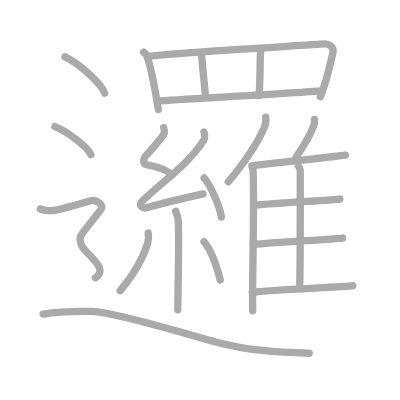
t = 0.00 s
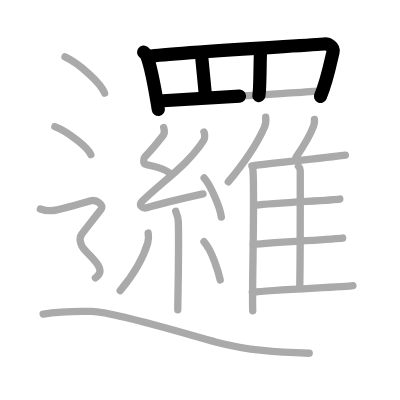
t = 4.50 s
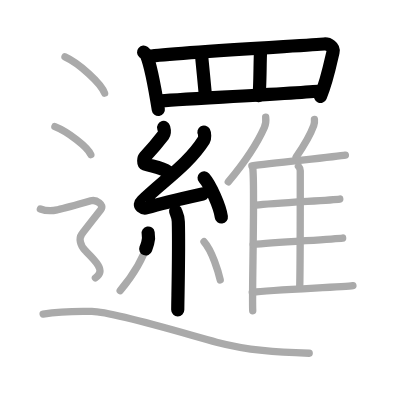
t = 9.25 s
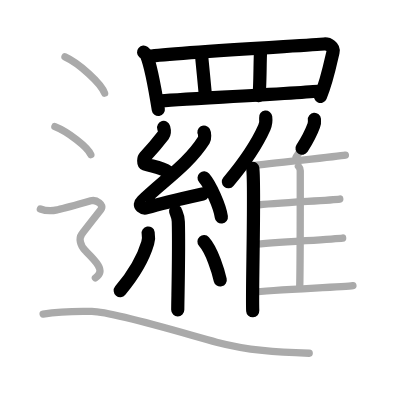
t = 13.75 s
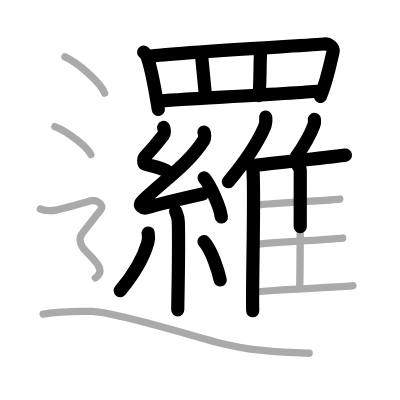
t = 15.50 s
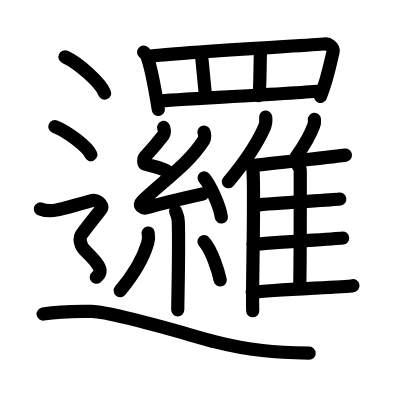
t = 23.00 s

The animated SVG that drew these frames (rendered in a browser with its animation timeline set to each time). Animation: 23 SMIL elements (animate=23); one cycle of 23.00 s.

<?xml version="1.0" standalone="no"?>
<!DOCTYPE svg PUBLIC "-//W3C//DTD SVG 1.1//EN"   "http://www.w3.org/Graphics/SVG/1.1/DTD/svg11.dtd">
<svg width="400px" height="400px"  version="1.1" xmlns="http://www.w3.org/2000/svg">
  <defs>
    <marker id="Triangle" viewBox="0 0 10 10" refX="0" refY="5" markerUnits="strokeWidth" markerWidth="3" style="stroke-opacity:0%;fill:#aaaaaa;" markerHeight="2" orient="auto">
      <path d="M 0 0 L 10 5 L 0 10 z" />
    </marker>
    
    <marker id="Arrow" viewBox="0 0 10 10" refX="5" refY="5" markerUnits="strokeWidth" markerWidth="1.8" style="stroke-opacity:0%;fill:#770000;" markerHeight="2" orient="auto">
      <path d="M 0 4 L 6 4 L 4 1 L 10 5 L 4 9 L 6 6 L 0 6 z" />
        <circle cx="5" cy="5" r="5" />
      </marker>
    
    <marker id="TriangleRed" viewBox="0 0 10 10" refX="0" refY="5" markerUnits="strokeWidth" markerWidth="3" style="stroke-opacity:0%;fill:#CC0000;" markerHeight="2" orient="auto">
      <path d="M 0 0 L 10 5 L 0 10 z" />
    </marker>
    
    <marker id="ArrowRed" viewBox="0 0 10 10" refX="5" refY="5" markerUnits="strokeWidth" markerWidth="1.8" style="stroke-opacity:0%;fill:#CC0000;" markerHeight="2" orient="auto">
      <path d="M 0 4 L 6 4 L 4 1 L 10 5 L 4 9 L 6 6 L 0 6 z" />
        <circle cx="5" cy="5" r="5" />
      </marker>
    
  </defs>
  
  <path style="fill:#ffffff; fill-opacity:100%; fill-rule:evenodd; stroke-width:0;" d="M 0 0 L 400px 0 L 400px 400px L 0 400px L 0 0" />

  <g transform="scale(3.6697247706422 3.6697247706422)">
<path style="fill:none; fill-opacity:0%; fill-rule:evenodd; stroke:#aaaaaa; stroke-opacity:100%; stroke-width: 1.5pt; stroke-linejoin:round; stroke-linecap:round;" d="M39.13 14.21c0.32 0.27 0.65 0.49 0.79 0.83c1.12 2.66 2.45 10.01 3.22 14.8"></path>
<path style="fill:none; fill-opacity:0%; fill-rule:evenodd; stroke:#aaaaaa; stroke-opacity:100%; stroke-width: 1.5pt; stroke-linejoin:round; stroke-linecap:round;" d="M40.76 15.34c5.97-0.94 44.4-3.05 47.57-3.36c1.16-0.12 2.73 0.81 2.42 2.17c-0.65 2.82-1.74 8.17-3.47 12.2"></path>
<path style="fill:none; fill-opacity:0%; fill-rule:evenodd; stroke:#aaaaaa; stroke-opacity:100%; stroke-width: 1.5pt; stroke-linejoin:round; stroke-linecap:round;" d="M54.86 14.5c0.18 1.6 0.96 9.93 1.14 11.73"></path>
<path style="fill:none; fill-opacity:0%; fill-rule:evenodd; stroke:#aaaaaa; stroke-opacity:100%; stroke-width: 1.5pt; stroke-linejoin:round; stroke-linecap:round;" d="M71 14c-0.18 2.61-0.09 10.42-0.46 12.03"></path>
<path style="fill:none; fill-opacity:0%; fill-rule:evenodd; stroke:#aaaaaa; stroke-opacity:100%; stroke-width: 1.5pt; stroke-linejoin:round; stroke-linecap:round;" d="M43.3 27.52c3.73-0.36 38.79-2.18 43.91-2.73"></path>
<path style="fill:none; fill-opacity:0%; fill-rule:evenodd; stroke:#aaaaaa; stroke-opacity:100%; stroke-width: 1.5pt; stroke-linejoin:round; stroke-linecap:round;" d="M44.6 34.73c0.21 0.76 0.42 1.46-0.1 2.14c-1.77 2.32-2.3 3.01-5.04 5.92c-0.38 0.4-0.41 1.75 0 1.89c2.06 0.72 4.52 0.77 6.64 2.36"></path>
<path style="fill:none; fill-opacity:0%; fill-rule:evenodd; stroke:#aaaaaa; stroke-opacity:100%; stroke-width: 1.5pt; stroke-linejoin:round; stroke-linecap:round;" d="M55.58 35.98c0.22 0.4 0.28 1.7 0 2.14c-4.28 6.74-10.92 10.97-16.82 16.69c-1.35 1.31 0.34 2.06 1.22 1.79c3.69-1.12 10.6-2.71 15.34-3.77"></path>
<path style="fill:none; fill-opacity:0%; fill-rule:evenodd; stroke:#aaaaaa; stroke-opacity:100%; stroke-width: 1.5pt; stroke-linejoin:round; stroke-linecap:round;" d="M55.62 48.49c1.66 1.88 4.29 7.73 4.7 10.65"></path>
<path style="fill:none; fill-opacity:0%; fill-rule:evenodd; stroke:#aaaaaa; stroke-opacity:100%; stroke-width: 1.5pt; stroke-linejoin:round; stroke-linecap:round;" d="M47.87 57.56c0.05 0.25 0.67 1.28 0.72 2.83c0.23 7.47-0.15 21.49-0.15 24.04"></path>
<path style="fill:none; fill-opacity:0%; fill-rule:evenodd; stroke:#aaaaaa; stroke-opacity:100%; stroke-width: 1.5pt; stroke-linejoin:round; stroke-linecap:round;" d="M40.38 63.5c0.13 0.74 0.03 2.16-0.13 2.71c-1.25 4.29-4 8.79-7.5 13"></path>
<path style="fill:none; fill-opacity:0%; fill-rule:evenodd; stroke:#aaaaaa; stroke-opacity:100%; stroke-width: 1.5pt; stroke-linejoin:round; stroke-linecap:round;" d="M55.59 65.86c2.21 2.46 3.91 8.19 4.42 10.42"></path>
<path style="fill:none; fill-opacity:0%; fill-rule:evenodd; stroke:#aaaaaa; stroke-opacity:100%; stroke-width: 1.5pt; stroke-linejoin:round; stroke-linecap:round;" d="M72.4 31.92c0.11 0.89-0.03 2.05-0.37 2.8c-2.15 4.84-4.88 8.93-9.82 14.82"></path>
<path style="fill:none; fill-opacity:0%; fill-rule:evenodd; stroke:#aaaaaa; stroke-opacity:100%; stroke-width: 1.5pt; stroke-linejoin:round; stroke-linecap:round;" d="M68.89 45.89c0.61 5.37-0.29 34.07-0.02 38.79"></path>
<path style="fill:none; fill-opacity:0%; fill-rule:evenodd; stroke:#aaaaaa; stroke-opacity:100%; stroke-width: 1.5pt; stroke-linejoin:round; stroke-linecap:round;" d="M85.68 32.53c0.05 0.53-0.01 1.22-0.18 1.67c-1.05 2.88-2.39 5.1-4.81 8.6"></path>
<path style="fill:none; fill-opacity:0%; fill-rule:evenodd; stroke:#aaaaaa; stroke-opacity:100%; stroke-width: 1.5pt; stroke-linejoin:round; stroke-linecap:round;" d="M68.63 45.19c5.79-0.77 23.01-2.5 25.49-2.92"></path>
<path style="fill:none; fill-opacity:0%; fill-rule:evenodd; stroke:#aaaaaa; stroke-opacity:100%; stroke-width: 1.5pt; stroke-linejoin:round; stroke-linecap:round;" d="M81.32 45.33c0.28 0.3 0.5 0.71 0.5 1.23c0 5.29 0.03 23.41-0.14 31.74"></path>
<path style="fill:none; fill-opacity:0%; fill-rule:evenodd; stroke:#aaaaaa; stroke-opacity:100%; stroke-width: 1.5pt; stroke-linejoin:round; stroke-linecap:round;" d="M69.66 55.89c5.47-0.63 20.58-1.31 22.93-1.65"></path>
<path style="fill:none; fill-opacity:0%; fill-rule:evenodd; stroke:#aaaaaa; stroke-opacity:100%; stroke-width: 1.5pt; stroke-linejoin:round; stroke-linecap:round;" d="M69 66.62c5.77-0.54 21.89-1.46 24.37-1.75"></path>
<path style="fill:none; fill-opacity:0%; fill-rule:evenodd; stroke:#aaaaaa; stroke-opacity:100%; stroke-width: 1.5pt; stroke-linejoin:round; stroke-linecap:round;" d="M68.74 79.66c5.8-0.77 24.94-1.4 27.43-1.82"></path>
<path style="fill:none; fill-opacity:0%; fill-rule:evenodd; stroke:#aaaaaa; stroke-opacity:100%; stroke-width: 1.5pt; stroke-linejoin:round; stroke-linecap:round;" d="M17.71 15.5c3.81 1.74 9.84 7.17 10.79 9.88"></path>
<path style="fill:none; fill-opacity:0%; fill-rule:evenodd; stroke:#aaaaaa; stroke-opacity:100%; stroke-width: 1.5pt; stroke-linejoin:round; stroke-linecap:round;" d="M14.96 34.5c3.46 1.35 8.93 5.54 9.79 7.63"></path>
<path style="fill:none; fill-opacity:0%; fill-rule:evenodd; stroke:#aaaaaa; stroke-opacity:100%; stroke-width: 1.5pt; stroke-linejoin:round; stroke-linecap:round;" d="M11 56.94c2.25 0.85 3.75 0.43 4.75 0.21c1-0.21 7.5-1.99 9-2.42c1.5-0.43 3.75 1.07 2.75 2.35s-4.5 5.69-5.25 6.76c-0.75 1.07-0.5 2.99 1 4.48s2.75 2.7 3.5 3.98c0.75 1.28 0.75 2.35-0.75 3.42c-1.5 1.07-9 7"></path>
<path style="fill:none; fill-opacity:0%; fill-rule:evenodd; stroke:#aaaaaa; stroke-opacity:100%; stroke-width: 1.5pt; stroke-linejoin:round; stroke-linecap:round;" d="M11.75 85.57c2.95-0.47 8.76-0.79 13.29-0.7c6.21 0.13 27.21 6.63 33.95 8.38c8.7 2.26 16.27 2.75 25.27 3"></path>

<path style="fill:none; fill-opacity:0%; fill-rule:evenodd; stroke:#000000; stroke-opacity:100%; stroke-width: 2.7pt; stroke-linejoin:round; stroke-linecap:round;" d="M39.13 14.21c0.32 0.27 0.65 0.49 0.79 0.83c1.12 2.66 2.45 10.01 3.22 14.8" pathLength="100" stroke-dashoffset="100" stroke-dasharray="100 105"><animate id="dashAnim1" attributeName="stroke-dashoffset" from="100" to="0" dur="1s" calcMode="linear" fill="freeze"/></path>
<path style="fill:none; fill-opacity:0%; fill-rule:evenodd; stroke:#000000; stroke-opacity:100%; stroke-width: 2.7pt; stroke-linejoin:round; stroke-linecap:round;" d="M40.76 15.34c5.97-0.94 44.4-3.05 47.57-3.36c1.16-0.12 2.73 0.81 2.42 2.17c-0.65 2.82-1.74 8.17-3.47 12.2" pathLength="100" stroke-dashoffset="100" stroke-dasharray="100 105"><animate id="dashAnim2" attributeName="stroke-dashoffset" from="100" to="0" dur="1s" calcMode="linear" begin="dashAnim1.end" fill="freeze"/></path>
<path style="fill:none; fill-opacity:0%; fill-rule:evenodd; stroke:#000000; stroke-opacity:100%; stroke-width: 2.7pt; stroke-linejoin:round; stroke-linecap:round;" d="M54.86 14.5c0.18 1.6 0.96 9.93 1.14 11.73" pathLength="100" stroke-dashoffset="100" stroke-dasharray="100 105"><animate id="dashAnim3" attributeName="stroke-dashoffset" from="100" to="0" dur="1s" calcMode="linear" begin="dashAnim2.end" fill="freeze"/></path>
<path style="fill:none; fill-opacity:0%; fill-rule:evenodd; stroke:#000000; stroke-opacity:100%; stroke-width: 2.7pt; stroke-linejoin:round; stroke-linecap:round;" d="M71 14c-0.18 2.61-0.09 10.42-0.46 12.03" pathLength="100" stroke-dashoffset="100" stroke-dasharray="100 105"><animate id="dashAnim4" attributeName="stroke-dashoffset" from="100" to="0" dur="1s" calcMode="linear" begin="dashAnim3.end" fill="freeze"/></path>
<path style="fill:none; fill-opacity:0%; fill-rule:evenodd; stroke:#000000; stroke-opacity:100%; stroke-width: 2.7pt; stroke-linejoin:round; stroke-linecap:round;" d="M43.3 27.52c3.73-0.36 38.79-2.18 43.91-2.73" pathLength="100" stroke-dashoffset="100" stroke-dasharray="100 105"><animate id="dashAnim5" attributeName="stroke-dashoffset" from="100" to="0" dur="1s" calcMode="linear" begin="dashAnim4.end" fill="freeze"/></path>
<path style="fill:none; fill-opacity:0%; fill-rule:evenodd; stroke:#000000; stroke-opacity:100%; stroke-width: 2.7pt; stroke-linejoin:round; stroke-linecap:round;" d="M44.6 34.73c0.21 0.76 0.42 1.46-0.1 2.14c-1.77 2.32-2.3 3.01-5.04 5.92c-0.38 0.4-0.41 1.75 0 1.89c2.06 0.72 4.52 0.77 6.64 2.36" pathLength="100" stroke-dashoffset="100" stroke-dasharray="100 105"><animate id="dashAnim6" attributeName="stroke-dashoffset" from="100" to="0" dur="1s" calcMode="linear" begin="dashAnim5.end" fill="freeze"/></path>
<path style="fill:none; fill-opacity:0%; fill-rule:evenodd; stroke:#000000; stroke-opacity:100%; stroke-width: 2.7pt; stroke-linejoin:round; stroke-linecap:round;" d="M55.58 35.98c0.22 0.4 0.28 1.7 0 2.14c-4.28 6.74-10.92 10.97-16.82 16.69c-1.35 1.31 0.34 2.06 1.22 1.79c3.69-1.12 10.6-2.71 15.34-3.77" pathLength="100" stroke-dashoffset="100" stroke-dasharray="100 105"><animate id="dashAnim7" attributeName="stroke-dashoffset" from="100" to="0" dur="1s" calcMode="linear" begin="dashAnim6.end" fill="freeze"/></path>
<path style="fill:none; fill-opacity:0%; fill-rule:evenodd; stroke:#000000; stroke-opacity:100%; stroke-width: 2.7pt; stroke-linejoin:round; stroke-linecap:round;" d="M55.62 48.49c1.66 1.88 4.29 7.73 4.7 10.65" pathLength="100" stroke-dashoffset="100" stroke-dasharray="100 105"><animate id="dashAnim8" attributeName="stroke-dashoffset" from="100" to="0" dur="1s" calcMode="linear" begin="dashAnim7.end" fill="freeze"/></path>
<path style="fill:none; fill-opacity:0%; fill-rule:evenodd; stroke:#000000; stroke-opacity:100%; stroke-width: 2.7pt; stroke-linejoin:round; stroke-linecap:round;" d="M47.87 57.56c0.05 0.25 0.67 1.28 0.72 2.83c0.23 7.47-0.15 21.49-0.15 24.04" pathLength="100" stroke-dashoffset="100" stroke-dasharray="100 105"><animate id="dashAnim9" attributeName="stroke-dashoffset" from="100" to="0" dur="1s" calcMode="linear" begin="dashAnim8.end" fill="freeze"/></path>
<path style="fill:none; fill-opacity:0%; fill-rule:evenodd; stroke:#000000; stroke-opacity:100%; stroke-width: 2.7pt; stroke-linejoin:round; stroke-linecap:round;" d="M40.38 63.5c0.13 0.74 0.03 2.16-0.13 2.71c-1.25 4.29-4 8.79-7.5 13" pathLength="100" stroke-dashoffset="100" stroke-dasharray="100 105"><animate id="dashAnim10" attributeName="stroke-dashoffset" from="100" to="0" dur="1s" calcMode="linear" begin="dashAnim9.end" fill="freeze"/></path>
<path style="fill:none; fill-opacity:0%; fill-rule:evenodd; stroke:#000000; stroke-opacity:100%; stroke-width: 2.7pt; stroke-linejoin:round; stroke-linecap:round;" d="M55.59 65.86c2.21 2.46 3.91 8.19 4.42 10.42" pathLength="100" stroke-dashoffset="100" stroke-dasharray="100 105"><animate id="dashAnim11" attributeName="stroke-dashoffset" from="100" to="0" dur="1s" calcMode="linear" begin="dashAnim10.end" fill="freeze"/></path>
<path style="fill:none; fill-opacity:0%; fill-rule:evenodd; stroke:#000000; stroke-opacity:100%; stroke-width: 2.7pt; stroke-linejoin:round; stroke-linecap:round;" d="M72.4 31.92c0.11 0.89-0.03 2.05-0.37 2.8c-2.15 4.84-4.88 8.93-9.82 14.82" pathLength="100" stroke-dashoffset="100" stroke-dasharray="100 105"><animate id="dashAnim12" attributeName="stroke-dashoffset" from="100" to="0" dur="1s" calcMode="linear" begin="dashAnim11.end" fill="freeze"/></path>
<path style="fill:none; fill-opacity:0%; fill-rule:evenodd; stroke:#000000; stroke-opacity:100%; stroke-width: 2.7pt; stroke-linejoin:round; stroke-linecap:round;" d="M68.89 45.89c0.61 5.37-0.29 34.07-0.02 38.79" pathLength="100" stroke-dashoffset="100" stroke-dasharray="100 105"><animate id="dashAnim13" attributeName="stroke-dashoffset" from="100" to="0" dur="1s" calcMode="linear" begin="dashAnim12.end" fill="freeze"/></path>
<path style="fill:none; fill-opacity:0%; fill-rule:evenodd; stroke:#000000; stroke-opacity:100%; stroke-width: 2.7pt; stroke-linejoin:round; stroke-linecap:round;" d="M85.68 32.53c0.05 0.53-0.01 1.22-0.18 1.67c-1.05 2.88-2.39 5.1-4.81 8.6" pathLength="100" stroke-dashoffset="100" stroke-dasharray="100 105"><animate id="dashAnim14" attributeName="stroke-dashoffset" from="100" to="0" dur="1s" calcMode="linear" begin="dashAnim13.end" fill="freeze"/></path>
<path style="fill:none; fill-opacity:0%; fill-rule:evenodd; stroke:#000000; stroke-opacity:100%; stroke-width: 2.7pt; stroke-linejoin:round; stroke-linecap:round;" d="M68.63 45.19c5.79-0.77 23.01-2.5 25.49-2.92" pathLength="100" stroke-dashoffset="100" stroke-dasharray="100 105"><animate id="dashAnim15" attributeName="stroke-dashoffset" from="100" to="0" dur="1s" calcMode="linear" begin="dashAnim14.end" fill="freeze"/></path>
<path style="fill:none; fill-opacity:0%; fill-rule:evenodd; stroke:#000000; stroke-opacity:100%; stroke-width: 2.7pt; stroke-linejoin:round; stroke-linecap:round;" d="M81.32 45.33c0.28 0.3 0.5 0.71 0.5 1.23c0 5.29 0.03 23.41-0.14 31.74" pathLength="100" stroke-dashoffset="100" stroke-dasharray="100 105"><animate id="dashAnim16" attributeName="stroke-dashoffset" from="100" to="0" dur="1s" calcMode="linear" begin="dashAnim15.end" fill="freeze"/></path>
<path style="fill:none; fill-opacity:0%; fill-rule:evenodd; stroke:#000000; stroke-opacity:100%; stroke-width: 2.7pt; stroke-linejoin:round; stroke-linecap:round;" d="M69.66 55.89c5.47-0.63 20.58-1.31 22.93-1.65" pathLength="100" stroke-dashoffset="100" stroke-dasharray="100 105"><animate id="dashAnim17" attributeName="stroke-dashoffset" from="100" to="0" dur="1s" calcMode="linear" begin="dashAnim16.end" fill="freeze"/></path>
<path style="fill:none; fill-opacity:0%; fill-rule:evenodd; stroke:#000000; stroke-opacity:100%; stroke-width: 2.7pt; stroke-linejoin:round; stroke-linecap:round;" d="M69 66.62c5.77-0.54 21.89-1.46 24.37-1.75" pathLength="100" stroke-dashoffset="100" stroke-dasharray="100 105"><animate id="dashAnim18" attributeName="stroke-dashoffset" from="100" to="0" dur="1s" calcMode="linear" begin="dashAnim17.end" fill="freeze"/></path>
<path style="fill:none; fill-opacity:0%; fill-rule:evenodd; stroke:#000000; stroke-opacity:100%; stroke-width: 2.7pt; stroke-linejoin:round; stroke-linecap:round;" d="M68.74 79.66c5.8-0.77 24.94-1.4 27.43-1.82" pathLength="100" stroke-dashoffset="100" stroke-dasharray="100 105"><animate id="dashAnim19" attributeName="stroke-dashoffset" from="100" to="0" dur="1s" calcMode="linear" begin="dashAnim18.end" fill="freeze"/></path>
<path style="fill:none; fill-opacity:0%; fill-rule:evenodd; stroke:#000000; stroke-opacity:100%; stroke-width: 2.7pt; stroke-linejoin:round; stroke-linecap:round;" d="M17.71 15.5c3.81 1.74 9.84 7.17 10.79 9.88" pathLength="100" stroke-dashoffset="100" stroke-dasharray="100 105"><animate id="dashAnim20" attributeName="stroke-dashoffset" from="100" to="0" dur="1s" calcMode="linear" begin="dashAnim19.end" fill="freeze"/></path>
<path style="fill:none; fill-opacity:0%; fill-rule:evenodd; stroke:#000000; stroke-opacity:100%; stroke-width: 2.7pt; stroke-linejoin:round; stroke-linecap:round;" d="M14.96 34.5c3.46 1.35 8.93 5.54 9.79 7.63" pathLength="100" stroke-dashoffset="100" stroke-dasharray="100 105"><animate id="dashAnim21" attributeName="stroke-dashoffset" from="100" to="0" dur="1s" calcMode="linear" begin="dashAnim20.end" fill="freeze"/></path>
<path style="fill:none; fill-opacity:0%; fill-rule:evenodd; stroke:#000000; stroke-opacity:100%; stroke-width: 2.7pt; stroke-linejoin:round; stroke-linecap:round;" d="M11 56.94c2.25 0.85 3.75 0.43 4.75 0.21c1-0.21 7.5-1.99 9-2.42c1.5-0.43 3.75 1.07 2.75 2.35s-4.5 5.69-5.25 6.76c-0.75 1.07-0.5 2.99 1 4.48s2.75 2.7 3.5 3.98c0.75 1.28 0.75 2.35-0.75 3.42c-1.5 1.07-9 7" pathLength="100" stroke-dashoffset="100" stroke-dasharray="100 105"><animate id="dashAnim22" attributeName="stroke-dashoffset" from="100" to="0" dur="1s" calcMode="linear" begin="dashAnim21.end" fill="freeze"/></path>
<path style="fill:none; fill-opacity:0%; fill-rule:evenodd; stroke:#000000; stroke-opacity:100%; stroke-width: 2.7pt; stroke-linejoin:round; stroke-linecap:round;" d="M11.75 85.57c2.95-0.47 8.76-0.79 13.29-0.7c6.21 0.13 27.21 6.63 33.95 8.38c8.7 2.26 16.27 2.75 25.27 3" pathLength="100" stroke-dashoffset="100" stroke-dasharray="100 105"><animate id="dashAnim23" attributeName="stroke-dashoffset" from="100" to="0" dur="1s" calcMode="linear" begin="dashAnim22.end" fill="freeze"/></path>

</g>

</svg>  
          
